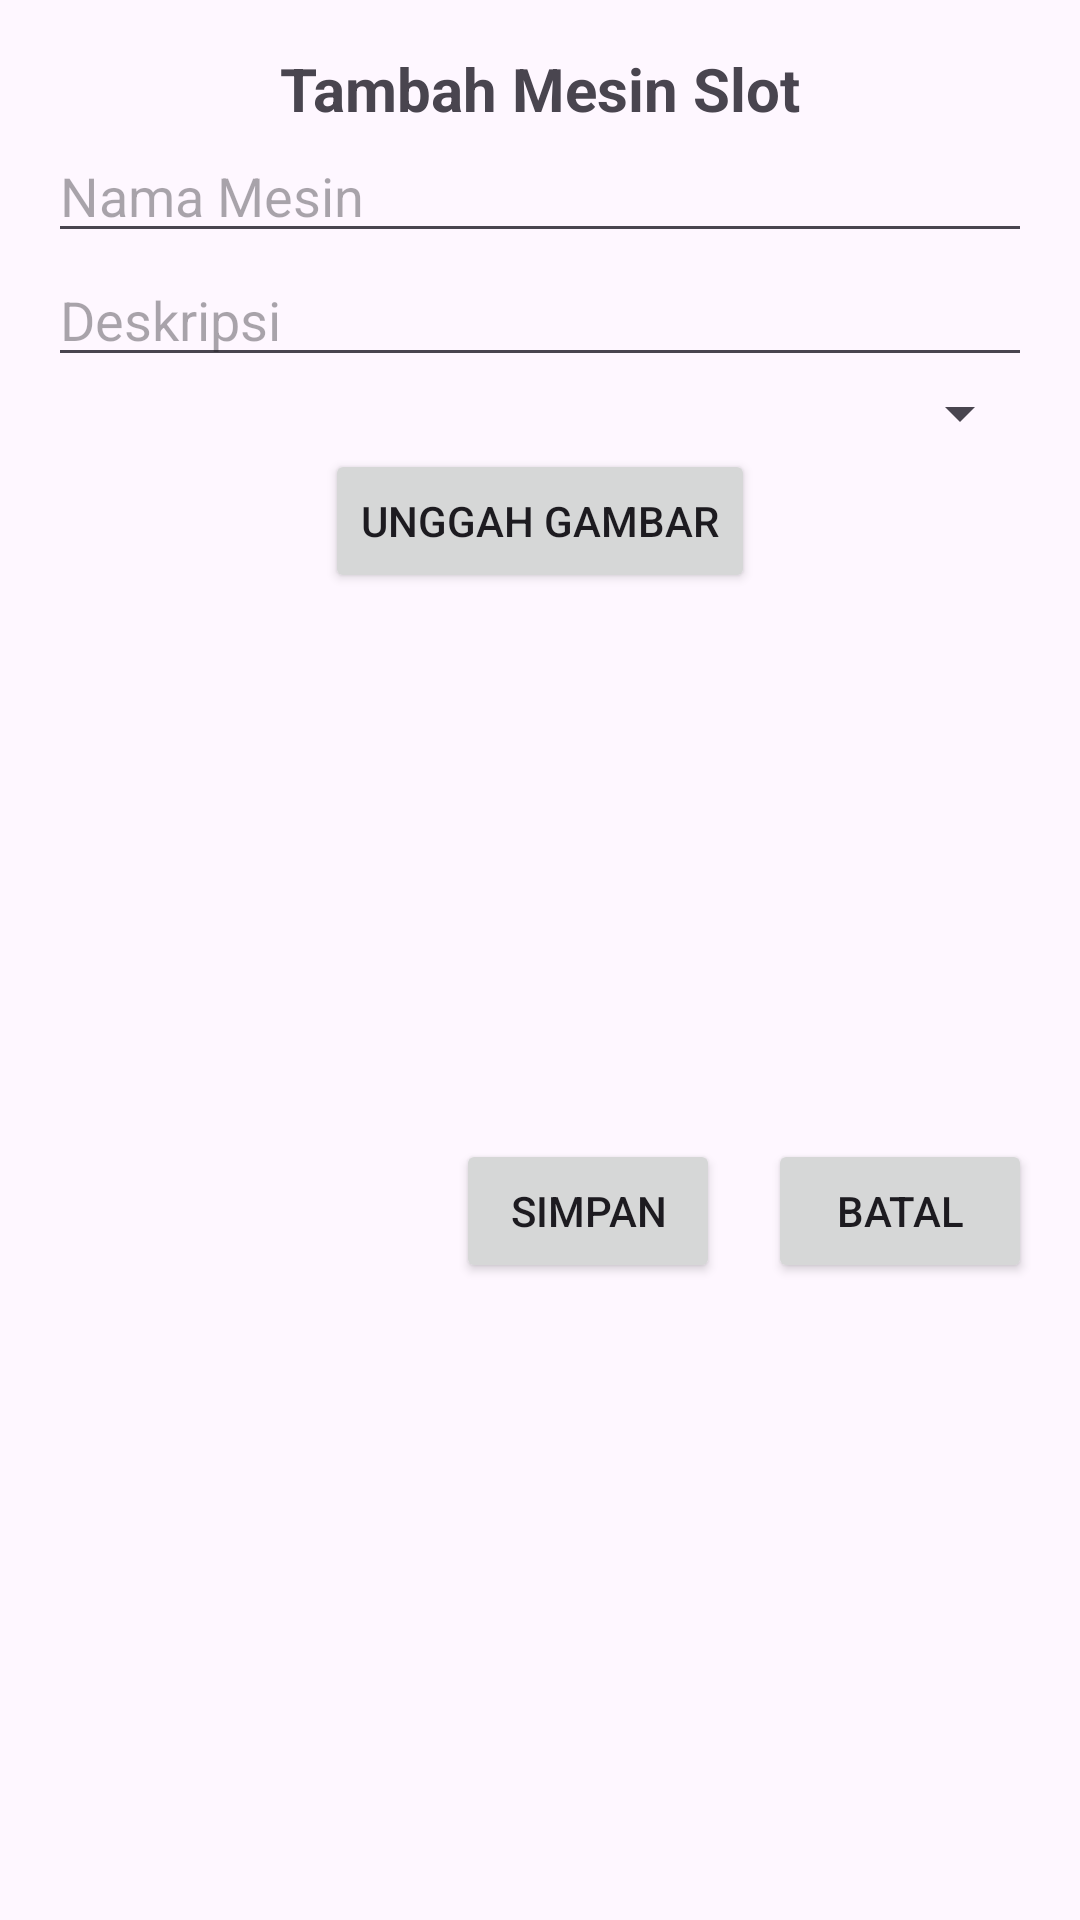

The Android layout XML behind this screen, and the referenced resources:
<!-- AndroidManifest.xml: application theme Theme.Hercules77 -->
<!-- res/layout/activity_slot_machine_form.xml -->
<?xml version="1.0" encoding="utf-8"?>
<androidx.constraintlayout.widget.ConstraintLayout xmlns:android="http://schemas.android.com/apk/res/android"
    xmlns:app="http://schemas.android.com/apk/res-auto"
    android:layout_width="match_parent"
    android:layout_height="wrap_content"
    android:padding="16dp">

    <TextView
        android:id="@+id/title"
        android:layout_width="wrap_content"
        android:layout_height="wrap_content"
        android:text="Tambah Mesin Slot"
        android:textSize="20sp"
        android:textStyle="bold"
        android:layout_marginBottom="16dp"
        app:layout_constraintTop_toTopOf="parent"
        app:layout_constraintStart_toStartOf="parent"
        app:layout_constraintEnd_toEndOf="parent" />

    <EditText
        android:id="@+id/etNamaMesin"
        android:layout_width="0dp"
        android:layout_height="wrap_content"
        android:hint="Nama Mesin"
        android:layout_marginBottom="8dp"
        app:layout_constraintTop_toBottomOf="@id/title"
        app:layout_constraintStart_toStartOf="parent"
        app:layout_constraintEnd_toEndOf="parent" />

    <EditText
        android:id="@+id/etDeskripsi"
        android:layout_width="0dp"
        android:layout_height="wrap_content"
        android:hint="Deskripsi"
        android:layout_marginBottom="8dp"
        app:layout_constraintTop_toBottomOf="@id/etNamaMesin"
        app:layout_constraintStart_toStartOf="parent"
        app:layout_constraintEnd_toEndOf="parent" />

    <Spinner
        android:id="@+id/spinnerTipe"
        android:layout_width="0dp"
        android:layout_height="wrap_content"
        android:layout_marginBottom="8dp"
        app:layout_constraintTop_toBottomOf="@id/etDeskripsi"
        app:layout_constraintStart_toStartOf="parent"
        app:layout_constraintEnd_toEndOf="parent" />

    <Button
        android:id="@+id/btnUploadImage"
        android:layout_width="wrap_content"
        android:layout_height="wrap_content"
        android:text="Unggah Gambar"
        android:layout_marginBottom="16dp"
        app:layout_constraintTop_toBottomOf="@id/spinnerTipe"
        app:layout_constraintStart_toStartOf="parent"
        app:layout_constraintEnd_toEndOf="parent" />

    <ImageView
        android:id="@+id/ivPreview"
        android:layout_width="match_parent"
        android:layout_height="150dp"
        android:scaleType="centerInside"
        android:layout_marginBottom="16dp"
        android:layout_marginTop="16dp"
        app:layout_constraintTop_toBottomOf="@id/btnUploadImage"
        app:layout_constraintStart_toStartOf="parent"
        app:layout_constraintEnd_toEndOf="parent" />

    <Button
        android:id="@+id/btnSave"
        android:layout_width="wrap_content"
        android:layout_height="wrap_content"
        android:layout_marginRight="16dp"
        android:layout_marginTop="16dp"
        android:text="Simpan"
        app:layout_constraintTop_toBottomOf="@id/ivPreview"
        app:layout_constraintEnd_toStartOf="@id/btnBack" />

    <Button
        android:id="@+id/btnBack"
        android:layout_width="wrap_content"
        android:layout_height="wrap_content"
        android:layout_marginTop="16dp"
        android:text="Batal"
        app:layout_constraintTop_toBottomOf="@id/ivPreview"
        app:layout_constraintEnd_toEndOf="parent" />

</androidx.constraintlayout.widget.ConstraintLayout>
<!-- resources referenced by this layout -->
<resources>
  <style name="Theme.Hercules77" parent="Base.Theme.Hercules77" />
  <style name="Base.Theme.Hercules77" parent="Theme.Material3.DayNight.NoActionBar">
          
          
      </style>
</resources>
